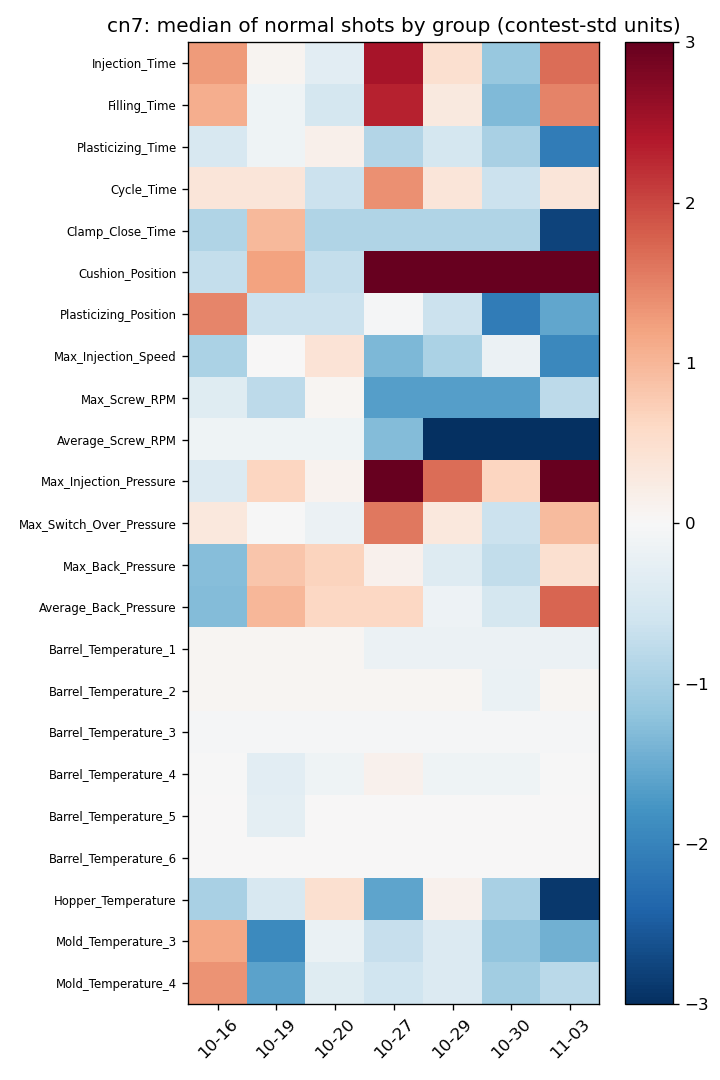

Values plotted in this chart, from the file beside it:
t, Injection_Time, Filling_Time, Plasticizing_Time, Cycle_Time, Clamp_Close_Time, Cushion_Position, Plasticizing_Position, Max_Injection_Speed, Max_Screw_RPM, Average_Screw_RPM, Max_Injection_Pressure, Max_Switch_Over_Pressure, Max_Back_Pressure, Average_Back_Pressure, Barrel_Temperature_1, Barrel_Temperature_2, Barrel_Temperature_3, Barrel_Temperature_4, Barrel_Temperature_5, Barrel_Temperature_6, Hopper_Temperature, Mold_Temperature_3, Mold_Temperature_4
10-16, 1.278, 1.088, -0.478, 0.361, -0.9025, -0.7112, 1.472, -0.9577, -0.3731, -0.132, -0.41, 0.3063, -1.269, -1.296, 0.05615, 0.06736, -0.03773, -0.006117, 0.008133, 0.01316, -0.9747, 1.166, 1.337
10-19, 0.07422, -0.1205, -0.1344, 0.361, 0.9786, 1.203, -0.6423, 0.01576, -0.7957, -0.132, 0.6352, -0.01048, 0.8426, 0.9908, 0.05615, 0.06736, -0.03773, -0.325, -0.2996, 0.01316, -0.4711, -1.91, -1.599
10-20, -0.327, -0.5234, 0.1601, -0.6558, -0.9025, -0.7112, -0.6423, 0.4051, 0.04955, -0.132, 0.1126, -0.1688, 0.6667, 0.6096, 0.05615, 0.06736, -0.03773, -0.1337, 0.008133, 0.01316, 0.4857, -0.193, -0.3547
10-27, 2.482, 2.297, -0.8707, 1.378, -0.9025, 6.944, -0.03833, -1.347, -1.641, -1.291, 3.771, 1.573, 0.1389, 0.6096, -0.1682, 0.06736, -0.03773, 0.1214, 0.008133, 0.01316, -1.579, -0.6937, -0.6035
10-29, 0.4755, 0.2825, -0.5271, 0.361, -0.9025, 3.116, -0.6423, -0.9577, -1.641, -3050, 1.68, 0.3063, -0.3889, -0.1526, -0.1682, 0.06736, -0.03773, -0.1337, 0.008133, 0.01316, 0.1331, -0.4076, -0.4045
10-30, -1.129, -1.329, -0.9688, -0.6558, -0.9025, 5.03, -2.092, -0.1789, -1.641, -3050, 0.6352, -0.644, -0.7408, -0.5338, -0.1682, -0.2102, -0.03773, -0.1337, 0.008133, 0.01316, -0.9747, -1.194, -1.051
11-03, 1.679, 1.491, -2.098, 0.361, -2.783, 3.116, -1.548, -1.931, -0.7957, -3050, 3.771, 0.9398, 0.4907, 1.753, -0.1682, 0.06736, -0.03773, -0.006117, 0.008133, 0.01316, -2.888, -1.445, -0.8026
